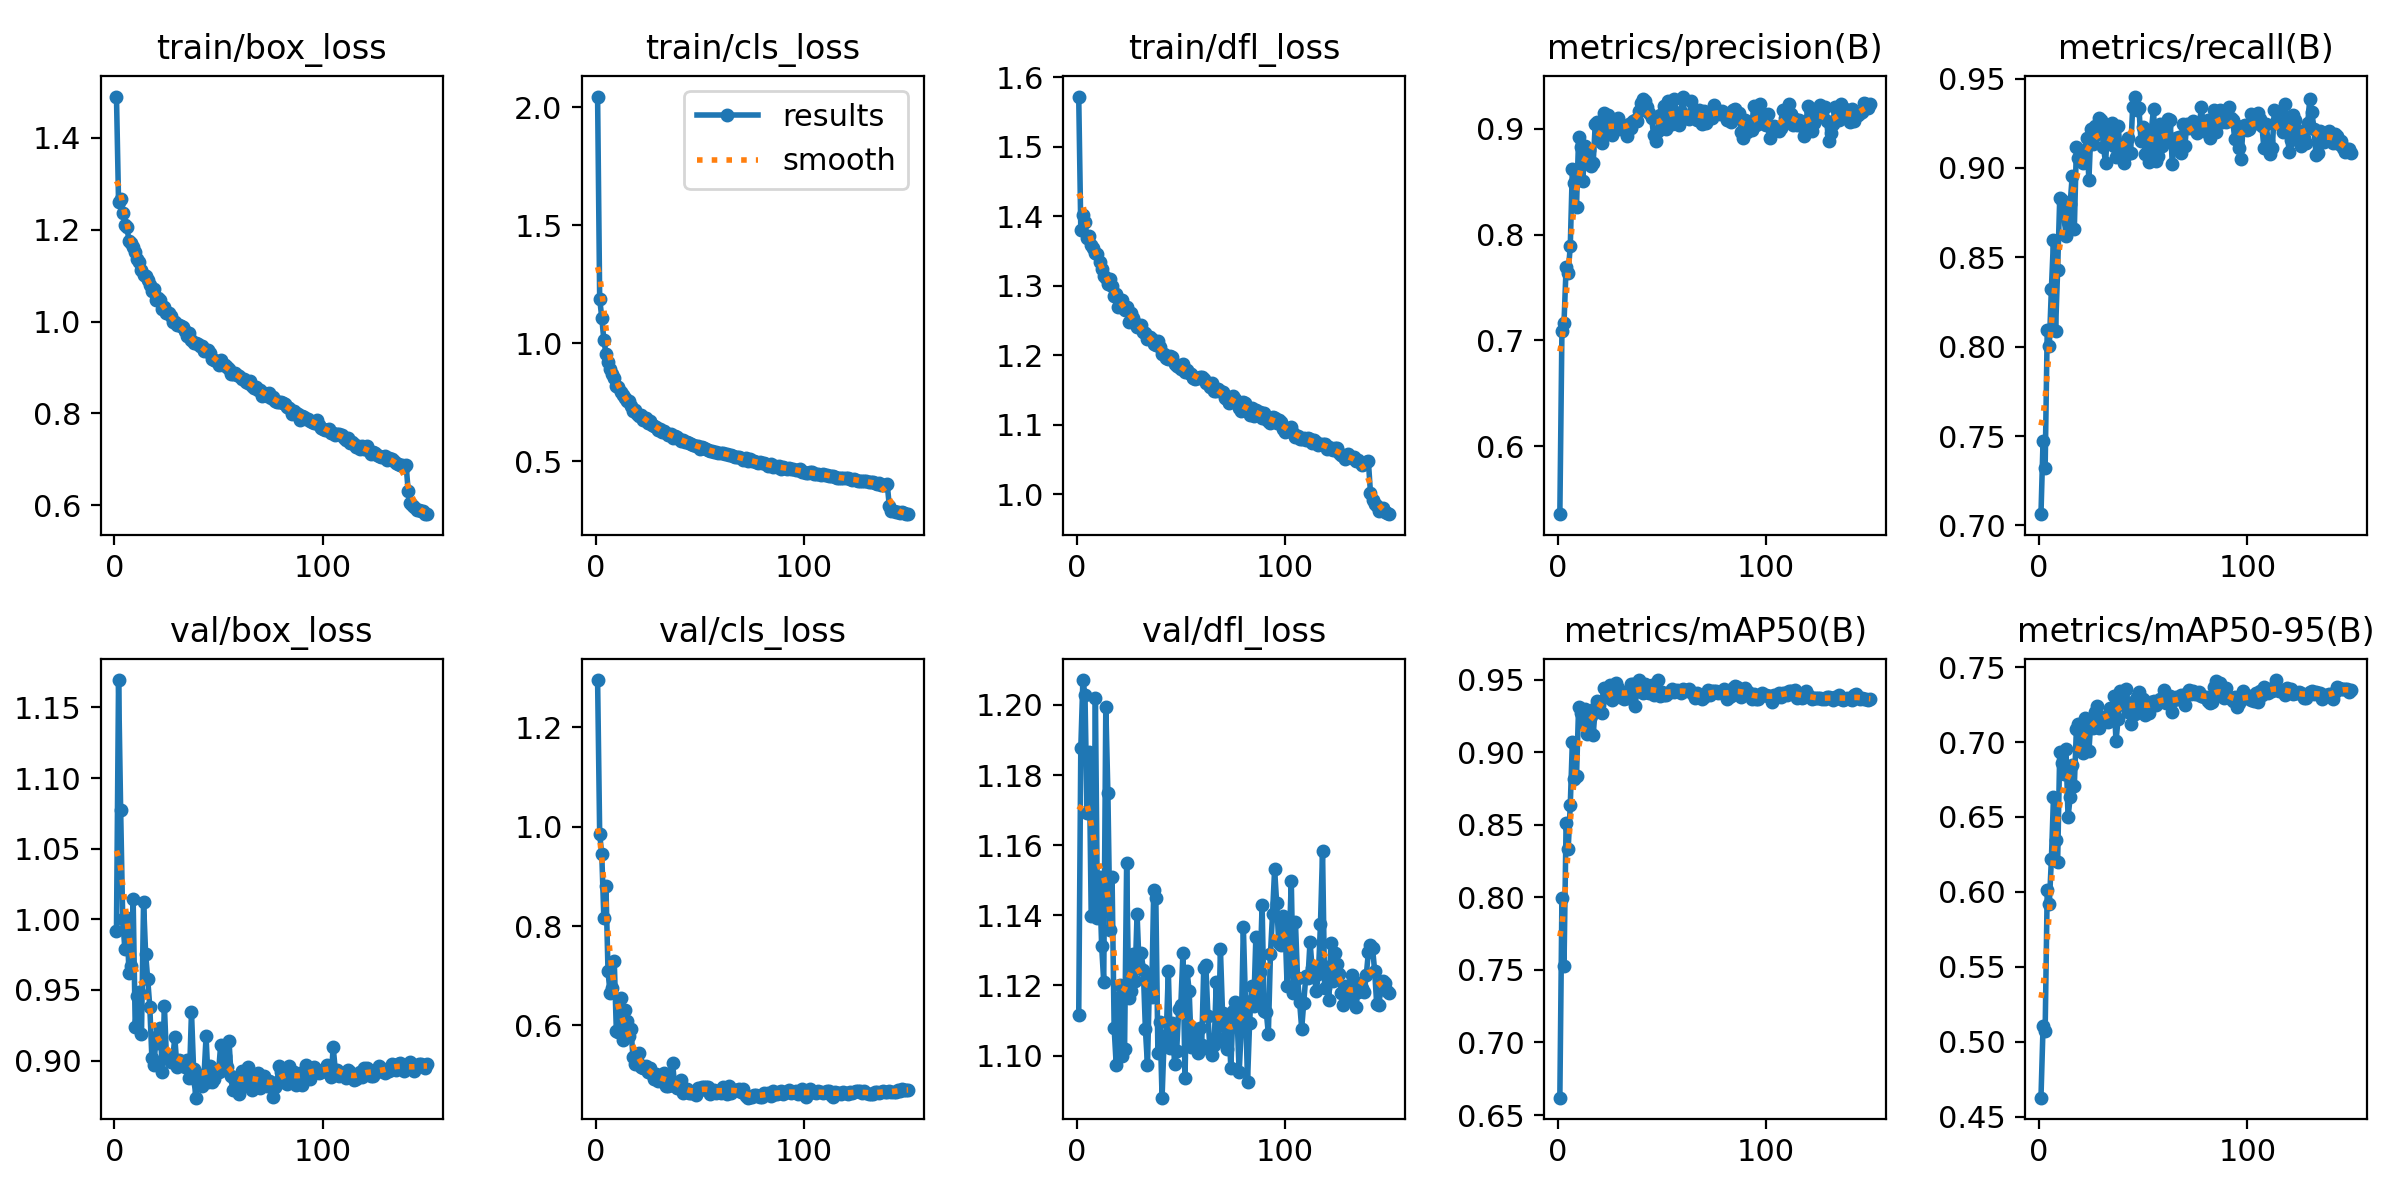

The data file committed next to this chart (first rows):
epoch, train/box_loss, train/cls_loss, train/dfl_loss, metrics/precision(B), metrics/recall(B), metrics/mAP50(B), metrics/mAP50-95(B), val/box_loss, val/cls_loss, val/dfl_loss, lr/pg0, lr/pg1, lr/pg2
1, 1.49, 2.045, 1.572, 0.5355, 0.7063, 0.6619, 0.4627, 0.992, 1.295, 1.112, 0.0002759, 0.0002759, 0.0002759
2, 1.26, 1.187, 1.38, 0.7087, 0.7475, 0.7993, 0.5102, 1.169, 0.9849, 1.188, 0.0005499, 0.0005499, 0.0005499
3, 1.266, 1.108, 1.403, 0.7167, 0.7322, 0.753, 0.5072, 1.078, 0.9451, 1.207, 0.0008203, 0.0008203, 0.0008203
4, 1.237, 1.014, 1.391, 0.7691, 0.8092, 0.8512, 0.6011, 1, 0.816, 1.203, 0.0008165, 0.0008165, 0.0008165
5, 1.209, 0.9554, 1.368, 0.7641, 0.8006, 0.8331, 0.5919, 0.9793, 0.8804, 1.169, 0.000811, 0.000811, 0.000811
6, 1.205, 0.9186, 1.372, 0.7888, 0.8324, 0.8635, 0.6218, 1.001, 0.7085, 1.187, 0.0008055, 0.0008055, 0.0008055
7, 1.177, 0.8914, 1.358, 0.8617, 0.8598, 0.9068, 0.6631, 0.9622, 0.6651, 1.14, 0.0008, 0.0008, 0.0008
8, 1.172, 0.8674, 1.354, 0.849, 0.8088, 0.8816, 0.6346, 0.9668, 0.6744, 1.14, 0.0007945, 0.0007945, 0.0007945
9, 1.162, 0.8532, 1.348, 0.8266, 0.843, 0.8835, 0.6201, 1.014, 0.7287, 1.202, 0.000789, 0.000789, 0.000789
10, 1.151, 0.8201, 1.345, 0.8919, 0.8829, 0.9313, 0.6933, 0.9238, 0.5885, 1.139, 0.0007835, 0.0007835, 0.0007835
11, 1.137, 0.8157, 1.334, 0.8829, 0.8819, 0.9268, 0.6861, 0.9459, 0.5859, 1.151, 0.000778, 0.000778, 0.000778
12, 1.131, 0.7923, 1.324, 0.8506, 0.8741, 0.9204, 0.6786, 0.9487, 0.6542, 1.131, 0.0007725, 0.0007725, 0.0007725
13, 1.112, 0.7788, 1.314, 0.8836, 0.8621, 0.93, 0.6951, 0.9187, 0.5707, 1.121, 0.000767, 0.000767, 0.000767
14, 1.1, 0.7661, 1.312, 0.8744, 0.8698, 0.9125, 0.6497, 1.012, 0.6312, 1.2, 0.0007615, 0.0007615, 0.0007615
15, 1.1, 0.7542, 1.303, 0.8804, 0.8799, 0.9154, 0.6631, 0.9754, 0.6081, 1.175, 0.000756, 0.000756, 0.000756
16, 1.091, 0.7559, 1.309, 0.865, 0.8956, 0.9249, 0.6848, 0.9575, 0.5783, 1.136, 0.0007505, 0.0007505, 0.0007505
17, 1.08, 0.7326, 1.299, 0.8679, 0.8656, 0.9121, 0.6707, 0.9379, 0.5935, 1.151, 0.000745, 0.000745, 0.000745
18, 1.067, 0.7128, 1.286, 0.9046, 0.9117, 0.9303, 0.7087, 0.9017, 0.5356, 1.108, 0.0007395, 0.0007395, 0.0007395
19, 1.071, 0.7144, 1.288, 0.9061, 0.9057, 0.9355, 0.7121, 0.8971, 0.5217, 1.097, 0.000734, 0.000734, 0.000734
20, 1.046, 0.7011, 1.269, 0.8968, 0.9093, 0.9325, 0.7012, 0.917, 0.5307, 1.116, 0.0007285, 0.0007285, 0.0007285
21, 1.052, 0.6902, 1.276, 0.8867, 0.9028, 0.9271, 0.6926, 0.9126, 0.5443, 1.12, 0.000723, 0.000723, 0.000723
22, 1.047, 0.694, 1.279, 0.9152, 0.9101, 0.9439, 0.7163, 0.9232, 0.5156, 1.1, 0.0007175, 0.0007175, 0.0007175
23, 1.028, 0.676, 1.265, 0.897, 0.9166, 0.9378, 0.7099, 0.8916, 0.515, 1.102, 0.000712, 0.000712, 0.000712
24, 1.033, 0.6835, 1.269, 0.9135, 0.8933, 0.9391, 0.6937, 0.9385, 0.5175, 1.155, 0.0007066, 0.0007066, 0.0007066
25, 1.019, 0.6626, 1.247, 0.9038, 0.9221, 0.9461, 0.7155, 0.9018, 0.5065, 1.116, 0.0007011, 0.0007011, 0.0007011
26, 1.02, 0.6692, 1.26, 0.8944, 0.9132, 0.936, 0.7096, 0.9029, 0.5147, 1.118, 0.0006956, 0.0006956, 0.0006956
27, 1.012, 0.6534, 1.254, 0.9026, 0.9233, 0.9408, 0.7199, 0.8989, 0.5023, 1.129, 0.0006901, 0.0006901, 0.0006901
28, 0.9998, 0.6472, 1.247, 0.8998, 0.9187, 0.9476, 0.724, 0.9014, 0.4914, 1.121, 0.0006846, 0.0006846, 0.0006846
29, 0.9994, 0.6442, 1.241, 0.9105, 0.9282, 0.944, 0.7094, 0.9165, 0.5021, 1.14, 0.0006791, 0.0006791, 0.0006791
30, 0.9927, 0.6334, 1.241, 0.8995, 0.9271, 0.9377, 0.7144, 0.8955, 0.4881, 1.125, 0.0006736, 0.0006736, 0.0006736
31, 0.9929, 0.6344, 1.244, 0.9022, 0.9117, 0.9399, 0.717, 0.9005, 0.4966, 1.129, 0.0006681, 0.0006681, 0.0006681
32, 0.9905, 0.6247, 1.233, 0.9021, 0.9028, 0.9368, 0.7143, 0.9, 0.4955, 1.124, 0.0006626, 0.0006626, 0.0006626
33, 0.9879, 0.626, 1.231, 0.8933, 0.9229, 0.9376, 0.7131, 0.8971, 0.5038, 1.107, 0.0006571, 0.0006571, 0.0006571
34, 0.9785, 0.6183, 1.223, 0.9049, 0.9158, 0.9415, 0.723, 0.8954, 0.4776, 1.097, 0.0006516, 0.0006516, 0.0006516
35, 0.9676, 0.611, 1.226, 0.9004, 0.9253, 0.9469, 0.7217, 0.9007, 0.4784, 1.123, 0.0006461, 0.0006461, 0.0006461
36, 0.9761, 0.613, 1.224, 0.907, 0.9125, 0.9469, 0.7306, 0.8879, 0.4804, 1.117, 0.0006406, 0.0006406, 0.0006406
37, 0.9589, 0.5981, 1.216, 0.9088, 0.906, 0.9316, 0.7004, 0.9344, 0.5235, 1.147, 0.0006351, 0.0006351, 0.0006351
38, 0.9529, 0.6047, 1.214, 0.9076, 0.9237, 0.9421, 0.7153, 0.8944, 0.478, 1.145, 0.0006296, 0.0006296, 0.0006296
39, 0.9542, 0.6025, 1.221, 0.9173, 0.9103, 0.9497, 0.734, 0.8737, 0.4741, 1.101, 0.0006241, 0.0006241, 0.0006241
40, 0.9503, 0.5932, 1.211, 0.9242, 0.9106, 0.9457, 0.731, 0.8833, 0.4746, 1.11, 0.0006186, 0.0006186, 0.0006186
41, 0.9457, 0.5857, 1.201, 0.9284, 0.903, 0.9408, 0.7248, 0.8898, 0.4908, 1.088, 0.0006131, 0.0006131, 0.0006131
42, 0.9459, 0.5873, 1.202, 0.9267, 0.9073, 0.9468, 0.7356, 0.8819, 0.4644, 1.105, 0.0006076, 0.0006076, 0.0006076
43, 0.9362, 0.5819, 1.197, 0.9208, 0.9166, 0.9414, 0.7203, 0.8889, 0.4719, 1.106, 0.0006021, 0.0006021, 0.0006021
44, 0.939, 0.5798, 1.194, 0.9151, 0.9083, 0.9408, 0.7118, 0.9171, 0.4726, 1.124, 0.0005966, 0.0005966, 0.0005966
45, 0.939, 0.5754, 1.199, 0.9106, 0.9341, 0.9466, 0.7264, 0.8847, 0.4641, 1.102, 0.0005911, 0.0005911, 0.0005911
46, 0.9319, 0.574, 1.197, 0.8941, 0.9399, 0.9394, 0.7189, 0.896, 0.4636, 1.109, 0.0005856, 0.0005856, 0.0005856
47, 0.9193, 0.5675, 1.187, 0.889, 0.9322, 0.9429, 0.7298, 0.8847, 0.4641, 1.098, 0.0005801, 0.0005801, 0.0005801
48, 0.9162, 0.5634, 1.185, 0.8982, 0.9338, 0.9495, 0.7333, 0.8871, 0.4609, 1.101, 0.0005746, 0.0005746, 0.0005746
49, 0.9152, 0.5629, 1.183, 0.9135, 0.9149, 0.9385, 0.7239, 0.8936, 0.4745, 1.113, 0.0005691, 0.0005691, 0.0005691
50, 0.9053, 0.5523, 1.18, 0.9082, 0.9231, 0.9416, 0.7286, 0.8921, 0.4697, 1.114, 0.0005636, 0.0005636, 0.0005636
51, 0.9161, 0.561, 1.188, 0.922, 0.9075, 0.9397, 0.7181, 0.9112, 0.4752, 1.129, 0.0005581, 0.0005581, 0.0005581
52, 0.9047, 0.5558, 1.176, 0.8997, 0.9165, 0.9394, 0.7233, 0.8935, 0.4761, 1.094, 0.0005526, 0.0005526, 0.0005526
53, 0.9047, 0.5525, 1.179, 0.9265, 0.9035, 0.9408, 0.7197, 0.903, 0.4755, 1.124, 0.0005471, 0.0005471, 0.0005471
54, 0.9002, 0.5453, 1.175, 0.9168, 0.9215, 0.9415, 0.7267, 0.8956, 0.4755, 1.118, 0.0005416, 0.0005416, 0.0005416
55, 0.896, 0.5426, 1.173, 0.9045, 0.933, 0.9432, 0.7271, 0.9142, 0.4629, 1.103, 0.0005361, 0.0005361, 0.0005361
56, 0.8864, 0.5431, 1.168, 0.9279, 0.9041, 0.9415, 0.7248, 0.8893, 0.4684, 1.105, 0.0005306, 0.0005306, 0.0005306
57, 0.8861, 0.5375, 1.166, 0.9105, 0.9069, 0.9429, 0.7268, 0.8793, 0.4696, 1.108, 0.0005251, 0.0005251, 0.0005251
58, 0.8874, 0.5395, 1.167, 0.9039, 0.9245, 0.9421, 0.7289, 0.8853, 0.4636, 1.101, 0.0005196, 0.0005196, 0.0005196
59, 0.8832, 0.5347, 1.168, 0.9157, 0.9125, 0.9405, 0.7279, 0.8865, 0.4684, 1.108, 0.0005141, 0.0005141, 0.0005141
60, 0.8811, 0.536, 1.168, 0.9306, 0.9163, 0.9433, 0.7344, 0.8765, 0.4646, 1.103, 0.0005086, 0.0005086, 0.0005086
... 90 more rows
